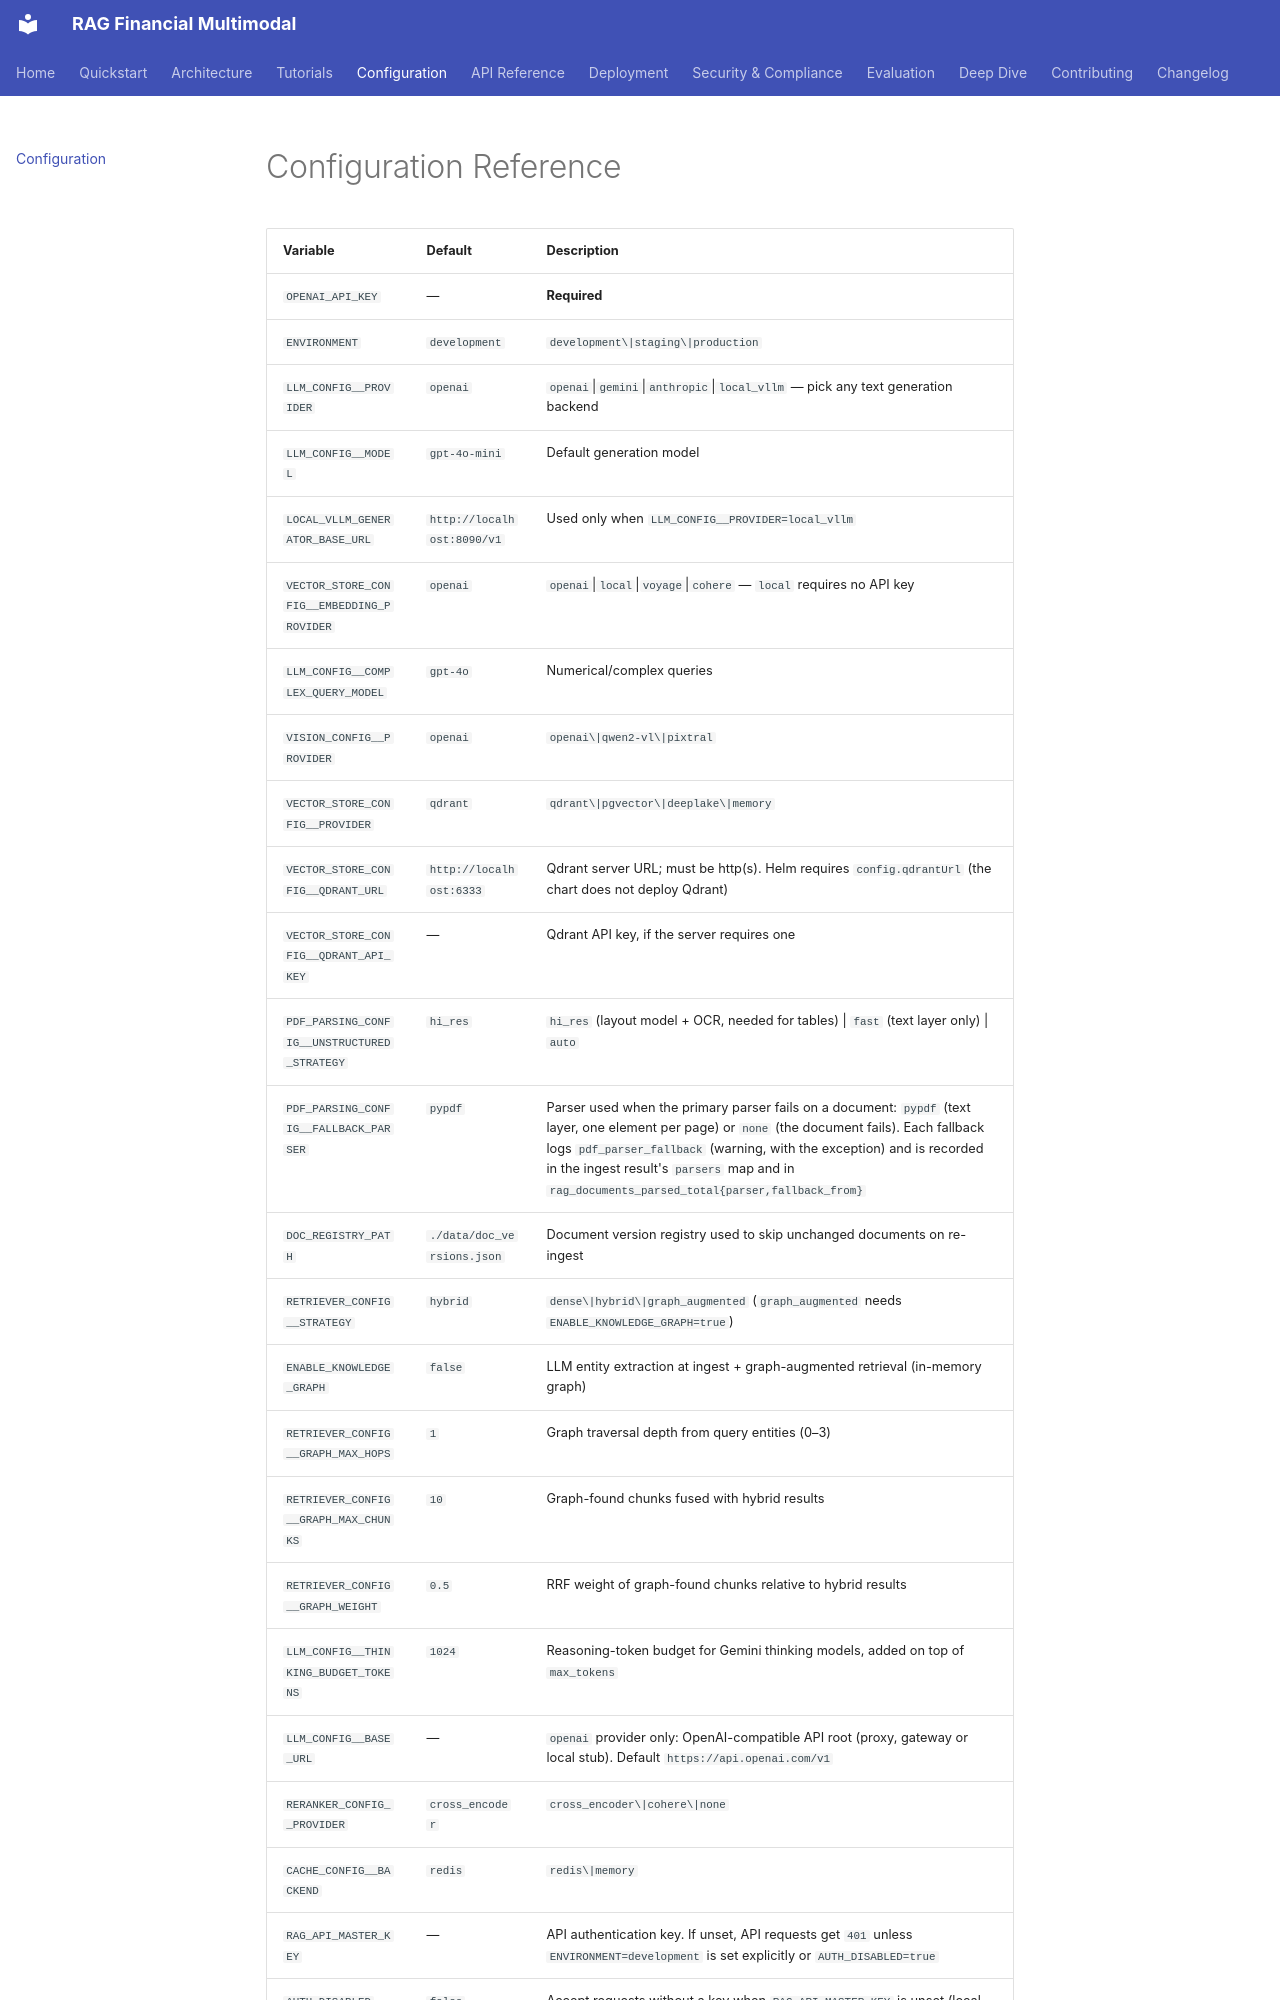

repository: Mattral/RAG-Multimodal-Financial-Doc-Analysis-and-Recall · page: configuration/index.html · generator: mkdocs

# Configuration Reference

| Variable | Default | Description |
|---|---|---|
| `OPENAI_API_KEY` | — | **Required** |
| `ENVIRONMENT` | `development` | `development\|staging\|production` |
| `LLM_CONFIG__PROVIDER` | `openai` | `openai`\|`gemini`\|`anthropic`\|`local_vllm` — pick any text generation backend |
| `LLM_CONFIG__MODEL` | `gpt-4o-mini` | Default generation model |
| `LOCAL_VLLM_GENERATOR_BASE_URL` | `http://localhost:8090/v1` | Used only when `LLM_CONFIG__PROVIDER=local_vllm` |
| `VECTOR_STORE_CONFIG__EMBEDDING_PROVIDER` | `openai` | `openai`\|`local`\|`voyage`\|`cohere` — `local` requires no API key |
| `LLM_CONFIG__COMPLEX_QUERY_MODEL` | `gpt-4o` | Numerical/complex queries |
| `VISION_CONFIG__PROVIDER` | `openai` | `openai\|qwen2-vl\|pixtral` |
| `VECTOR_STORE_CONFIG__PROVIDER` | `qdrant` | `qdrant\|pgvector\|deeplake\|memory` |
| `VECTOR_STORE_CONFIG__QDRANT_URL` | `http://localhost:6333` | Qdrant server URL; must be http(s). Helm requires `config.qdrantUrl` (the chart does not deploy Qdrant) |
| `VECTOR_STORE_CONFIG__QDRANT_API_KEY` | — | Qdrant API key, if the server requires one |
| `PDF_PARSING_CONFIG__UNSTRUCTURED_STRATEGY` | `hi_res` | `hi_res` (layout model + OCR, needed for tables) \| `fast` (text layer only) \| `auto` |
| `PDF_PARSING_CONFIG__FALLBACK_PARSER` | `pypdf` | Parser used when the primary parser fails on a document: `pypdf` (text layer, one element per page) or `none` (the document fails). Each fallback logs `pdf_parser_fallback` (warning, with the exception) and is recorded in the ingest result's `parsers` map and in `rag_documents_parsed_total{parser,fallback_from}` |
| `DOC_REGISTRY_PATH` | `./data/doc_versions.json` | Document version registry used to skip unchanged documents on re-ingest |
| `RETRIEVER_CONFIG__STRATEGY` | `hybrid` | `dense\|hybrid\|graph_augmented` (`graph_augmented` needs `ENABLE_KNOWLEDGE_GRAPH=true`) |
| `ENABLE_KNOWLEDGE_GRAPH` | `false` | LLM entity extraction at ingest + graph-augmented retrieval (in-memory graph) |
| `RETRIEVER_CONFIG__GRAPH_MAX_HOPS` | `1` | Graph traversal depth from query entities (0–3) |
| `RETRIEVER_CONFIG__GRAPH_MAX_CHUNKS` | `10` | Graph-found chunks fused with hybrid results |
| `RETRIEVER_CONFIG__GRAPH_WEIGHT` | `0.5` | RRF weight of graph-found chunks relative to hybrid results |
| `LLM_CONFIG__THINKING_BUDGET_TOKENS` | `1024` | Reasoning-token budget for Gemini thinking models, added on top of `max_tokens` |
| `LLM_CONFIG__BASE_URL` | — | `openai` provider only: OpenAI-compatible API root (proxy, gateway or local stub). Default `https://api.openai.com/v1` |
| `RERANKER_CONFIG__PROVIDER` | `cross_encoder` | `cross_encoder\|cohere\|none` |
| `CACHE_CONFIG__BACKEND` | `redis` | `redis\|memory` |
| `RAG_API_MASTER_KEY` | — | API authentication key. I
